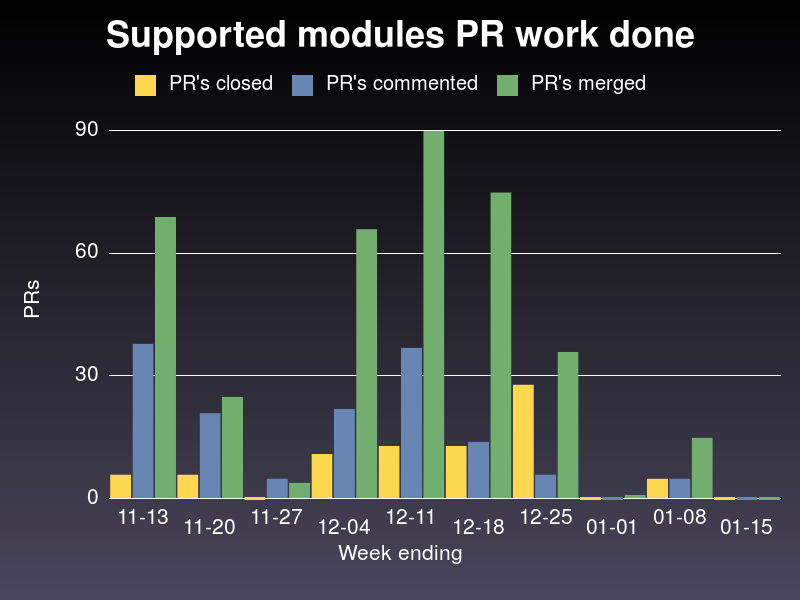

The table this chart was drawn from, first rows:
week ending on, closed, commented, merged
2019-11-13, 6, 38, 69
2019-11-20, 6, 21, 25
2019-11-27, 0, 5, 4
2019-12-04, 11, 22, 66
2019-12-11, 13, 37, 90
2019-12-18, 13, 14, 75
2019-12-25, 28, 6, 36
2020-01-01, 0, 0, 1
2020-01-08, 5, 5, 15
2020-01-15, 0, 0, 0
